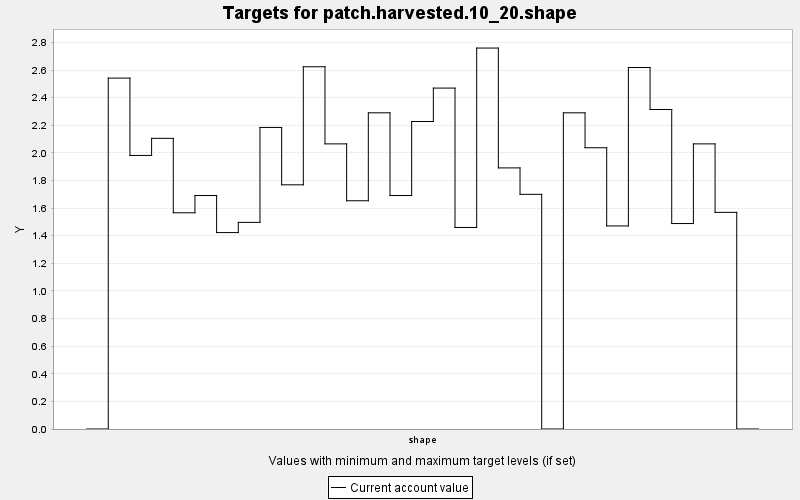

Data behind this chart, as committed beside it:
TARGET, PERIOD, YEAR, PERIODWIDTH, MINIMUM, MAXIMUM, MINWEIGHT, MAXWEIGHT, CURRENT, SUMMARY
patch.harvested.10_20.shape, 0, 0, 10.0, 0.0, 100.0, 1.0, 1.0, 0.0, 100.0
patch.harvested.10_20.shape, 1, 10, 10.0, 0.0, 100.0, 1.0, 1.0, 2.541, 100.0
patch.harvested.10_20.shape, 2, 20, 10.0, 0.0, 100.0, 1.0, 1.0, 1.981, 100.0
patch.harvested.10_20.shape, 3, 30, 10.0, 0.0, 100.0, 1.0, 1.0, 2.105, 100.0
patch.harvested.10_20.shape, 4, 40, 10.0, 0.0, 100.0, 1.0, 1.0, 1.566, 100.0
patch.harvested.10_20.shape, 5, 50, 10.0, 0.0, 100.0, 1.0, 1.0, 1.691, 100.0
patch.harvested.10_20.shape, 6, 60, 10.0, 0.0, 100.0, 1.0, 1.0, 1.423, 100.0
patch.harvested.10_20.shape, 7, 70, 10.0, 0.0, 100.0, 1.0, 1.0, 1.497, 100.0
patch.harvested.10_20.shape, 8, 80, 10.0, 0.0, 100.0, 1.0, 1.0, 2.184, 100.0
patch.harvested.10_20.shape, 9, 90, 10.0, 0.0, 100.0, 1.0, 1.0, 1.768, 100.0
patch.harvested.10_20.shape, 10, 100, 10.0, 0.0, 100.0, 1.0, 1.0, 2.624, 100.0
patch.harvested.10_20.shape, 11, 110, 10.0, 0.0, 100.0, 1.0, 1.0, 2.065, 100.0
patch.harvested.10_20.shape, 12, 120, 10.0, 0.0, 100.0, 1.0, 1.0, 1.653, 100.0
patch.harvested.10_20.shape, 13, 130, 10.0, 0.0, 100.0, 1.0, 1.0, 2.29, 100.0
patch.harvested.10_20.shape, 14, 140, 10.0, 0.0, 100.0, 1.0, 1.0, 1.691, 100.0
patch.harvested.10_20.shape, 15, 150, 10.0, 0.0, 100.0, 1.0, 1.0, 2.227, 100.0
patch.harvested.10_20.shape, 16, 160, 10.0, 0.0, 100.0, 1.0, 1.0, 2.469, 100.0
patch.harvested.10_20.shape, 17, 170, 10.0, 0.0, 100.0, 1.0, 1.0, 1.459, 100.0
patch.harvested.10_20.shape, 18, 180, 10.0, 0.0, 100.0, 1.0, 1.0, 2.759, 100.0
patch.harvested.10_20.shape, 19, 190, 10.0, 0.0, 100.0, 1.0, 1.0, 1.891, 100.0
patch.harvested.10_20.shape, 20, 200, 10.0, 0.0, 100.0, 1.0, 1.0, 1.699, 100.0
patch.harvested.10_20.shape, 21, 210, 10.0, 0.0, 100.0, 1.0, 1.0, 0.0, 100.0
patch.harvested.10_20.shape, 22, 220, 10.0, 0.0, 100.0, 1.0, 1.0, 2.29, 100.0
patch.harvested.10_20.shape, 23, 230, 10.0, 0.0, 100.0, 1.0, 1.0, 2.037, 100.0
patch.harvested.10_20.shape, 24, 240, 10.0, 0.0, 100.0, 1.0, 1.0, 1.471, 100.0
patch.harvested.10_20.shape, 25, 250, 10.0, 0.0, 100.0, 1.0, 1.0, 2.618, 100.0
patch.harvested.10_20.shape, 26, 260, 10.0, 0.0, 100.0, 1.0, 1.0, 2.314, 100.0
patch.harvested.10_20.shape, 27, 270, 10.0, 0.0, 100.0, 1.0, 1.0, 1.488, 100.0
patch.harvested.10_20.shape, 28, 280, 10.0, 0.0, 100.0, 1.0, 1.0, 2.065, 100.0
patch.harvested.10_20.shape, 29, 290, 10.0, 0.0, 100.0, 1.0, 1.0, 1.569, 100.0
patch.harvested.10_20.shape, 30, 300, 10.0, 0.0, 100.0, 1.0, 1.0, 0.0, 100.0
